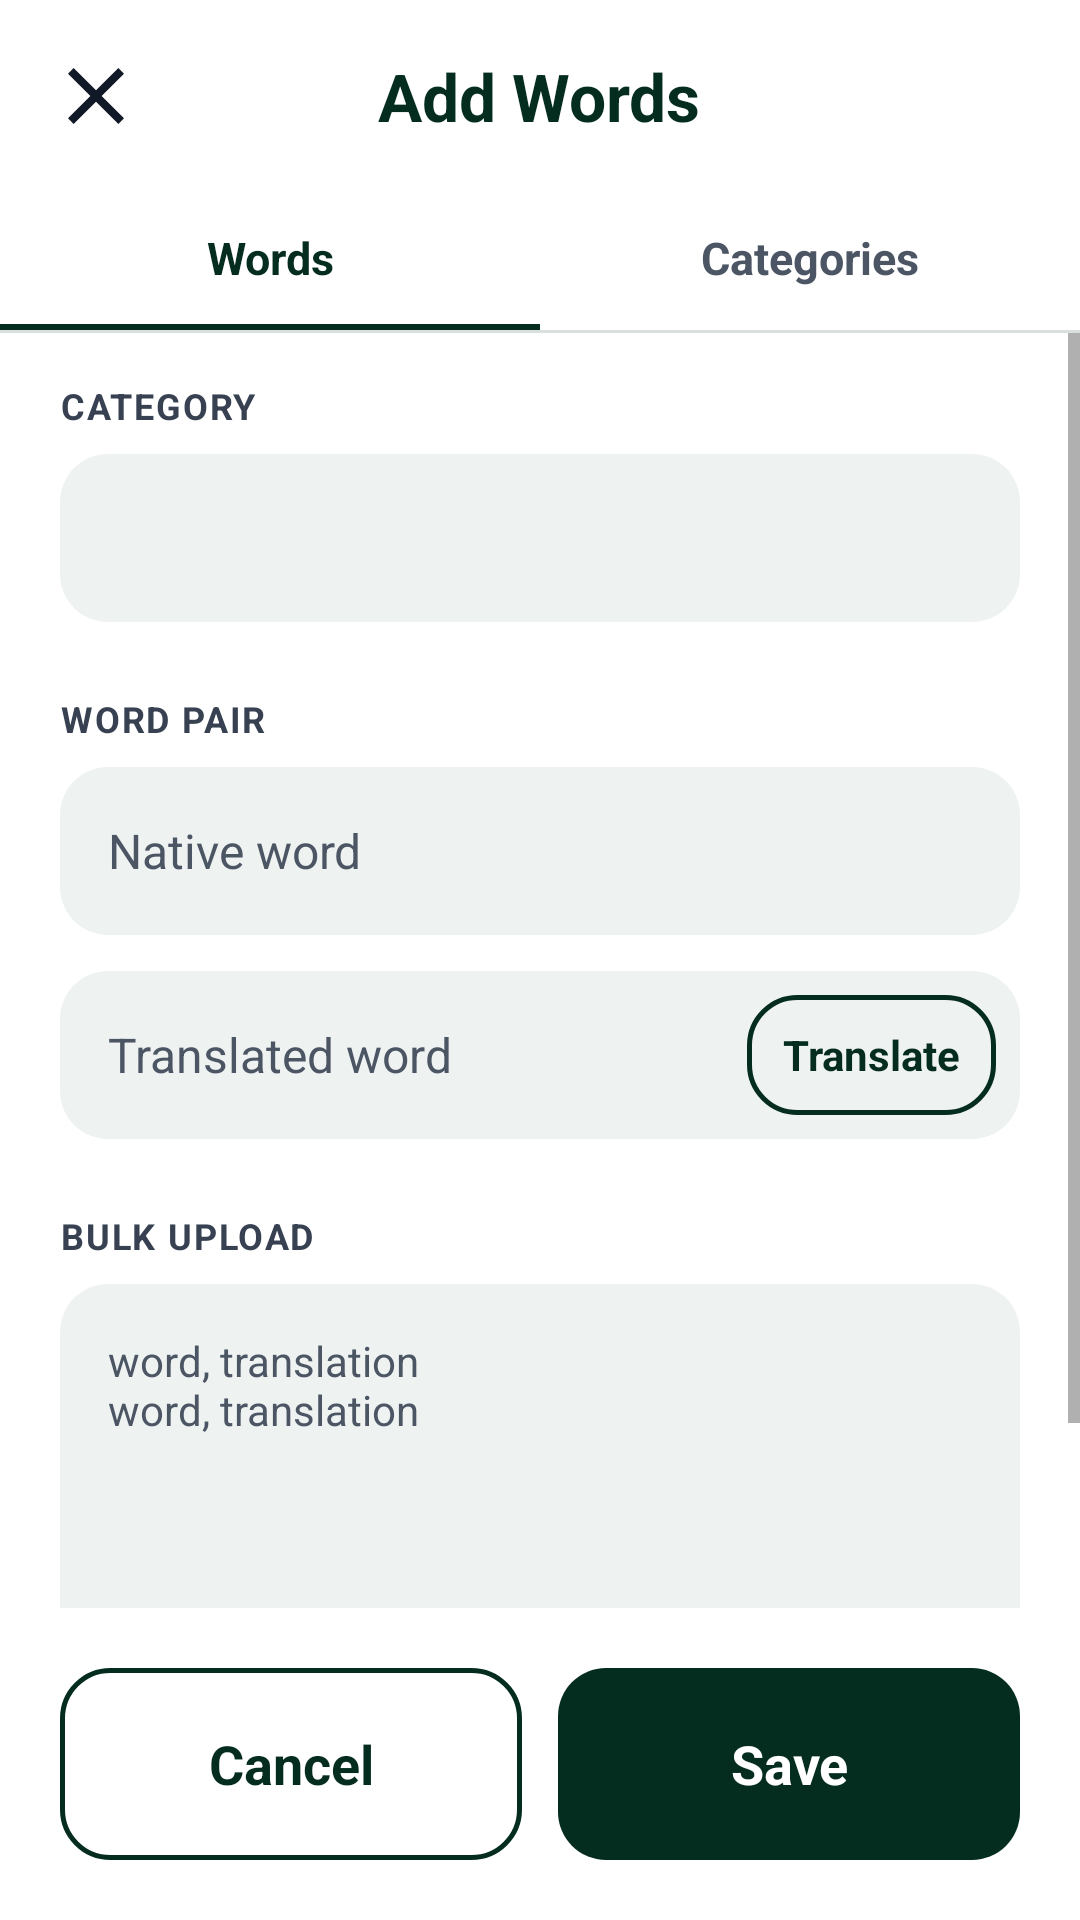

Here is an Android app screen rendered from its layout file. Give the layout XML and the strings, colors and styles it references.
<!-- AndroidManifest.xml: activity theme DialogOverlayTheme -->
<!-- res/layout/activity_add_word.xml -->
<?xml version="1.0" encoding="utf-8"?>
<LinearLayout xmlns:android="http://schemas.android.com/apk/res/android"
    android:layout_width="match_parent"
    android:layout_height="match_parent"
    android:background="@drawable/dialog_panel_background"
    android:orientation="vertical">

    
    <RelativeLayout
        android:layout_width="match_parent"
        android:layout_height="64dp"
        android:paddingHorizontal="16dp">

        <ImageView
            android:id="@+id/add_word_top_cancel"
            android:layout_width="32dp"
            android:layout_height="32dp"
            android:layout_centerVertical="true"
            android:contentDescription="@string/content_description_close"
            android:src="@drawable/ic_close" />

        <TextView
            android:layout_width="wrap_content"
            android:layout_height="wrap_content"
            android:layout_centerInParent="true"
            android:text="@string/title_add_words"
            android:textColor="@color/button_create_bg"
            android:textSize="22sp"
            android:textStyle="bold" />
    </RelativeLayout>

    
    <LinearLayout
        android:layout_width="match_parent"
        android:layout_height="wrap_content"
        android:baselineAligned="false"
        android:orientation="horizontal">

        <LinearLayout
            android:layout_width="0dp"
            android:layout_height="wrap_content"
            android:layout_weight="1"
            android:orientation="vertical">

            <TextView
                android:id="@+id/tab_words"
                android:layout_width="match_parent"
                android:layout_height="44dp"
                android:gravity="center"
                android:text="@string/tab_words"
                android:textColor="@color/button_create_bg"
                android:textSize="15sp"
                android:textStyle="bold" />

            <View
                android:id="@+id/tab_words_indicator"
                android:layout_width="match_parent"
                android:layout_height="2dp"
                android:background="@color/button_create_bg" />
        </LinearLayout>

        <LinearLayout
            android:layout_width="0dp"
            android:layout_height="wrap_content"
            android:layout_weight="1"
            android:orientation="vertical">

            <TextView
                android:id="@+id/tab_categories"
                android:layout_width="match_parent"
                android:layout_height="44dp"
                android:gravity="center"
                android:text="@string/tab_categories"
                android:textColor="@color/text_hint"
                android:textSize="15sp"
                android:textStyle="bold" />

            <View
                android:id="@+id/tab_categories_indicator"
                android:layout_width="match_parent"
                android:layout_height="2dp"
                android:background="@color/button_create_bg"
                android:visibility="invisible" />
        </LinearLayout>
    </LinearLayout>

    <View
        android:layout_width="match_parent"
        android:layout_height="1dp"
        android:background="@color/outline_soft" />

    
    <ScrollView
        android:id="@+id/panel_words"
        android:layout_width="match_parent"
        android:layout_height="0dp"
        android:layout_weight="1">

        <LinearLayout
            android:layout_width="match_parent"
            android:layout_height="wrap_content"
            android:orientation="vertical"
            android:paddingHorizontal="20dp"
            android:paddingBottom="20dp">

            <TextView
                android:layout_width="wrap_content"
                android:layout_height="wrap_content"
                android:layout_marginTop="16dp"
                android:layout_marginBottom="8dp"
                android:text="@string/label_category"
                android:textColor="@color/section_header"
                android:textSize="12sp"
                android:textStyle="bold"
                android:letterSpacing="0.05" />

            <LinearLayout
                android:layout_width="match_parent"
                android:layout_height="56dp"
                android:background="@drawable/bg_input_field"
                android:gravity="center_vertical"
                android:paddingHorizontal="12dp">

                <Spinner
                    android:id="@+id/category_spinner"
                    android:layout_width="match_parent"
                    android:layout_height="match_parent"
                    android:background="@null" />
            </LinearLayout>

            <TextView
                android:layout_width="wrap_content"
                android:layout_height="wrap_content"
                android:layout_marginTop="24dp"
                android:layout_marginBottom="8dp"
                android:text="@string/label_word_pair"
                android:textColor="@color/section_header"
                android:textSize="12sp"
                android:textStyle="bold"
                android:letterSpacing="0.05" />

            <LinearLayout
                android:layout_width="match_parent"
                android:layout_height="56dp"
                android:background="@drawable/bg_input_field"
                android:layout_marginBottom="12dp"
                android:gravity="center_vertical"
                android:paddingHorizontal="16dp">

                <EditText
                    android:id="@+id/native_input"
                    android:layout_width="match_parent"
                    android:layout_height="wrap_content"
                    android:background="@null"
                    android:hint="@string/hint_native_word"
                    android:importantForAutofill="no"
                    android:inputType="textCapSentences"
                    android:textColor="@color/word_native"
                    android:textColorHint="@color/text_hint"
                    android:textSize="16sp" />
            </LinearLayout>

            <LinearLayout
                android:layout_width="match_parent"
                android:layout_height="56dp"
                android:background="@drawable/bg_input_field"
                android:gravity="center_vertical"
                android:paddingStart="16dp"
                android:paddingEnd="8dp">

                <EditText
                    android:id="@+id/translation_input"
                    android:layout_width="0dp"
                    android:layout_height="wrap_content"
                    android:layout_weight="1"
                    android:background="@null"
                    android:hint="@string/hint_translated_word"
                    android:importantForAutofill="no"
                    android:inputType="textCapSentences"
                    android:textColor="@color/word_native"
                    android:textColorHint="@color/text_hint"
                    android:textSize="16sp" />

                <TextView
                    android:id="@+id/translate_button"
                    style="@style/SmallSecondaryButton"
                    android:layout_width="wrap_content"
                    android:layout_marginStart="8dp"
                    android:text="@string/action_translate" />
            </LinearLayout>

            <TextView
                android:id="@+id/translate_hint"
                android:layout_width="wrap_content"
                android:layout_height="wrap_content"
                android:layout_marginTop="4dp"
                android:text="@string/hint_set_target_language"
                android:textColor="@color/text_hint"
                android:textSize="12sp"
                android:visibility="gone" />

            <LinearLayout
                android:id="@+id/romanization_field"
                android:layout_width="match_parent"
                android:layout_height="56dp"
                android:layout_marginTop="12dp"
                android:background="@drawable/bg_input_field"
                android:gravity="center_vertical"
                android:paddingHorizontal="16dp"
                android:visibility="gone">

                <EditText
                    android:id="@+id/romanization_input"
                    android:layout_width="match_parent"
                    android:layout_height="wrap_content"
                    android:background="@null"
                    android:hint="@string/hint_romanization"
                    android:importantForAutofill="no"
                    android:inputType="text"
                    android:textColor="@color/word_native"
                    android:textColorHint="@color/text_hint"
                    android:textSize="16sp" />
            </LinearLayout>

            <TextView
                android:layout_width="wrap_content"
                android:layout_height="wrap_content"
                android:layout_marginTop="24dp"
                android:layout_marginBottom="8dp"
                android:text="@string/label_bulk_upload"
                android:textColor="@color/section_header"
                android:textSize="12sp"
                android:textStyle="bold"
                android:letterSpacing="0.05" />

            <LinearLayout
                android:layout_width="match_parent"
                android:layout_height="wrap_content"
                android:background="@drawable/bg_input_field"
                android:padding="16dp">

                <EditText
                    android:id="@+id/bulk_input"
                    android:layout_width="match_parent"
                    android:layout_height="128dp"
                    android:background="@null"
                    android:gravity="top"
                    android:hint="@string/hint_bulk_upload"
                    android:importantForAutofill="no"
                    android:inputType="textMultiLine"
                    android:textColor="@color/word_native"
                    android:textColorHint="@color/text_hint"
                    android:textSize="14sp" />
            </LinearLayout>

        </LinearLayout>
    </ScrollView>

    
    <androidx.recyclerview.widget.RecyclerView
        android:id="@+id/panel_categories"
        android:layout_width="match_parent"
        android:layout_height="0dp"
        android:layout_weight="1"
        android:clipToPadding="false"
        android:padding="20dp"
        android:visibility="gone" />

    
    <LinearLayout
        android:layout_width="match_parent"
        android:layout_height="wrap_content"
        android:orientation="horizontal"
        android:padding="20dp">

        <TextView
            android:id="@+id/add_word_cancel"
            style="@style/SecondaryButton"
            android:layout_width="0dp"
            android:layout_weight="1"
            android:layout_marginEnd="12dp"
            android:text="@string/action_cancel" />

        <TextView
            android:id="@+id/save_word"
            style="@style/PrimaryButton"
            android:layout_width="0dp"
            android:layout_weight="1"
            android:text="@string/action_save" />
    </LinearLayout>

</LinearLayout>
<!-- resources referenced by this layout -->
<resources>
  <color name="button_create_bg">#052D1F</color>
  <color name="outline_soft">#D9DFDA</color>
  <color name="section_header">#374151</color>
  <color name="text_hint">#4B5563</color>
  <color name="word_native">#191C1D</color>
  <!-- drawable bg_input_field (drawable) -->
  <shape xmlns:android="http://schemas.android.com/apk/res/android">
      <solid android:color="@color/input_bg_light" />
      <corners android:radius="16dp" />
  </shape>
  <!-- drawable ic_close (drawable) -->
  <vector xmlns:android="http://schemas.android.com/apk/res/android"
      android:width="24dp"
      android:height="24dp"
      android:viewportWidth="24"
      android:viewportHeight="24">
      <path
          android:fillColor="#111827"
          android:pathData="M19,6.41L17.59,5 12,10.59 6.41,5 5,6.41 10.59,12 5,17.59 6.41,19 12,13.41 17.59,19 19,17.59 13.41,12z" />
  </vector>
  <string name="action_cancel">Cancel</string>
  <string name="action_save">Save</string>
  <string name="action_translate">Translate</string>
  <string name="content_description_close">Close</string>
  <string name="hint_bulk_upload">word, translation\nword, translation</string>
  <string name="hint_native_word">Native word</string>
  <string name="hint_romanization">Pronunciation (auto-filled)</string>
  <string name="hint_set_target_language">Set a target language in Settings to enable translation</string>
  <string name="hint_translated_word">Translated word</string>
  <string name="label_bulk_upload">BULK UPLOAD</string>
  <string name="label_category">CATEGORY</string>
  <string name="label_word_pair">WORD PAIR</string>
  <string name="tab_categories">Categories</string>
  <string name="tab_words">Words</string>
  <string name="title_add_words">Add Words</string>
  <style name="SmallSecondaryButton" parent="SecondaryButton">
          <item name="android:layout_height">40dp</item>
          <item name="android:paddingLeft">12dp</item>
          <item name="android:paddingRight">12dp</item>
          <item name="android:textSize">14sp</item>
      </style>
  <style name="DialogOverlayTheme" parent="@android:style/Theme.Material.Light.Dialog.Alert">
          <item name="android:windowIsTranslucent">true</item>
          <item name="android:windowCloseOnTouchOutside">true</item>
          <item name="android:backgroundDimAmount">0.18</item>
          <item name="android:fontFamily">sans-serif</item>
          <item name="android:colorAccent">@color/secondary</item>
          <item name="android:windowBackground">@drawable/bg_dialog_rounded</item>
      </style>
  <color name="input_bg_light">#EEF2F1</color>
  <!-- drawable bg_primary_button (drawable) -->
  <?xml version="1.0" encoding="utf-8"?>
  <shape xmlns:android="http://schemas.android.com/apk/res/android">
      <solid android:color="@color/button_create_bg" />
      <corners android:radius="16dp" />
  </shape>
  <color name="white">#FFFFFF</color>
  <!-- drawable bg_secondary_button (drawable) -->
  <?xml version="1.0" encoding="utf-8"?>
  <shape xmlns:android="http://schemas.android.com/apk/res/android">
      <stroke android:width="1.5dp" android:color="@color/button_create_bg" />
      <corners android:radius="16dp" />
      <solid android:color="@android:color/transparent" />
  </shape>
  <color name="secondary">#0E6C4A</color>
  <!-- drawable bg_dialog_rounded (drawable) -->
  <?xml version="1.0" encoding="utf-8"?>
  <shape xmlns:android="http://schemas.android.com/apk/res/android">
      <solid android:color="@color/surface_lowest" />
      <corners android:radius="24dp" />
  </shape>
  <color name="surface_lowest">#FFFFFF</color>
</resources>
